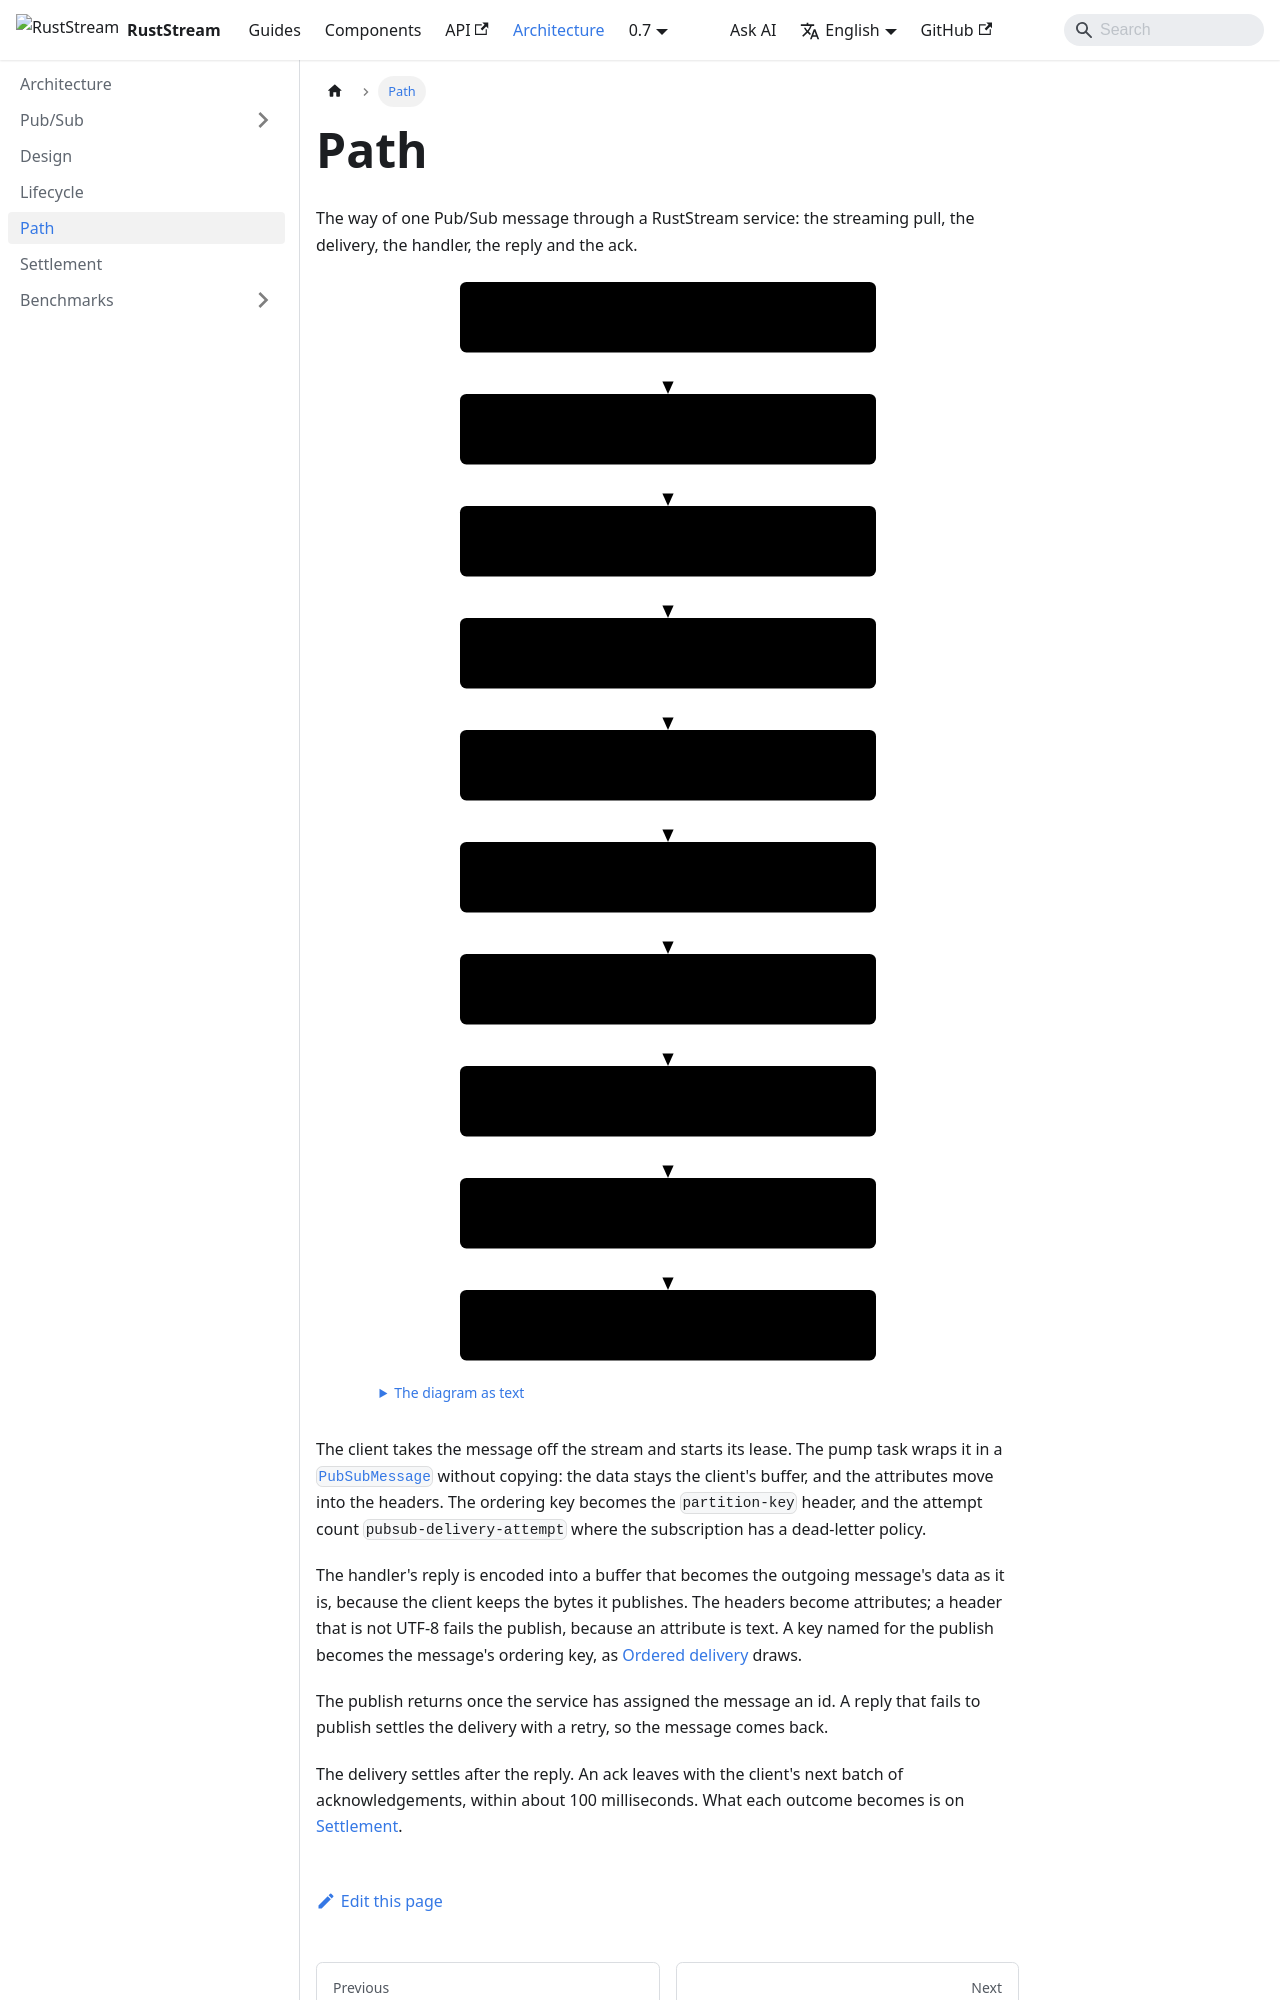

repository: powersemmi/ruststream-gcp-pubsub · page: 0.7/architecture/path/index.html · generator: docusaurus

---
title: Path
sidebar_position: 4
description: "The way of one Pub/Sub message through a RustStream service: the streaming pull, the delivery, the handler, the reply and the ack."
---

import {Diagram} from '@site/src/components/Diagrams';

export const words = {
  "title": "The path of one Pub/Sub message that is answered, from the streaming pull to its ack",
  "text": "The diagram as text",
  "pull": ["Streaming pull", "the client leases the message"],
  "pump": ["Pump task", "forwards into a channel of 16"],
  "message": ["PubSubMessage", "attributes become headers, uncopied"],
  "dispatch": ["Dispatch", "one loop, or workers"],
  "decode": ["Decode", "from the message's data"],
  "body": ["Handler", "async fn under #[subscriber]"],
  "encode": ["Reply", "encoded into a buffer it hands over"],
  "publisher": ["PubSubPublisher", "awaits the message id"],
  "settle": ["Settlement", "ack, nack or a held retry"],
  "ack": ["Ack", "sent with the client's next batch"]
};
